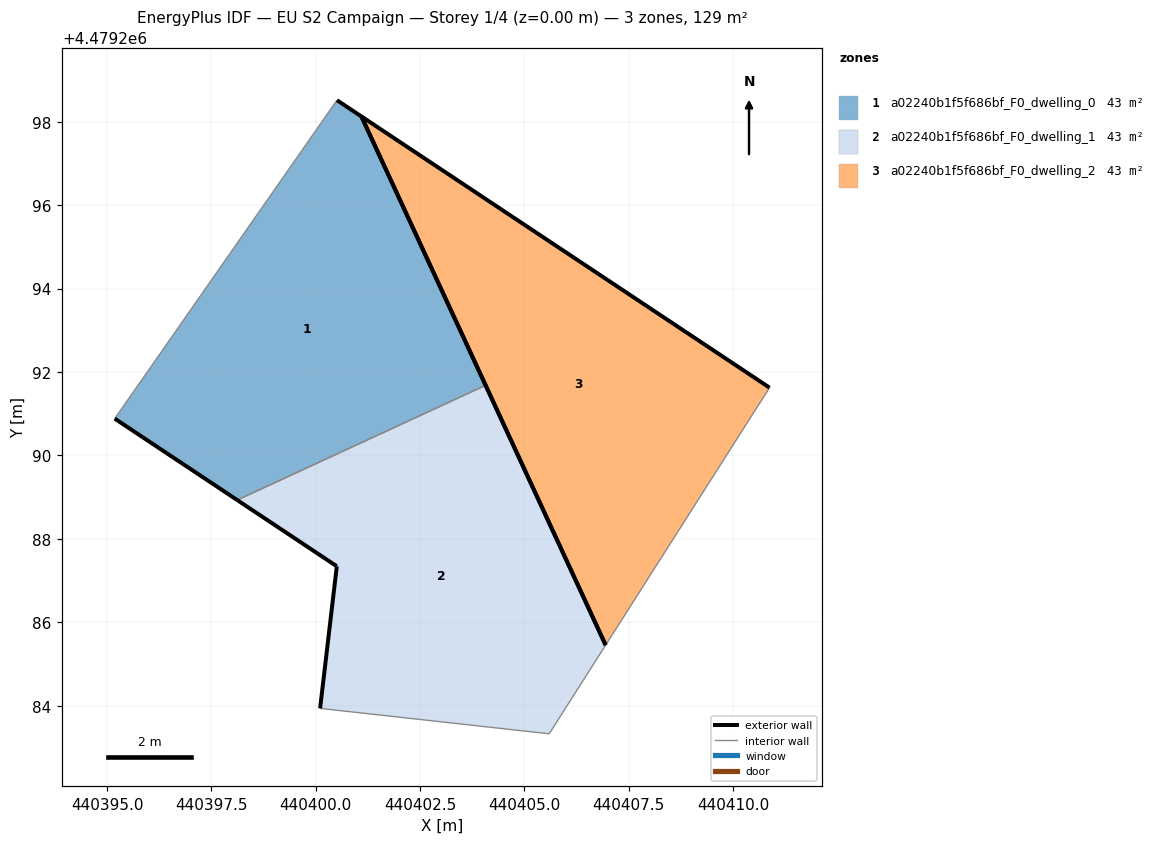
=== STOREY PLAN SPEC (per zone: floor XY polygon, exterior-wall plan segments, windows/doors) ===
zone 1: a02240b1f5f686bf_F0_dwelling_0  (42.9 m²)
  floor: (440404.07, 4479291.68) (440401.09, 4479298.12) (440400.51, 4479298.51) (440395.35, 4479291.13) (440395.18, 4479290.88) (440398.12, 4479288.93)
  exterior wall: (440400.51, 4479298.51) – (440401.09, 4479298.12)  [0.7 m]
  exterior wall: (440401.09, 4479298.12) – (440404.07, 4479291.68)  [7.1 m]
  exterior wall: (440398.12, 4479288.93) – (440395.18, 4479290.88)  [3.5 m]
  interior walls: 3
zone 2: a02240b1f5f686bf_F0_dwelling_1  (42.9 m²)
  floor: (440405.59, 4479283.33) (440406.95, 4479285.46) (440404.07, 4479291.68) (440398.12, 4479288.93) (440400.50, 4479287.34) (440400.10, 4479283.94)
  exterior wall: (440404.07, 4479291.68) – (440406.95, 4479285.46)  [6.9 m]
  exterior wall: (440400.10, 4479283.94) – (440400.50, 4479287.34)  [3.4 m]
  exterior wall: (440400.50, 4479287.34) – (440398.12, 4479288.93)  [2.9 m]
  interior walls: 3
zone 3: a02240b1f5f686bf_F0_dwelling_2  (42.9 m²)
  floor: (440406.95, 4479285.46) (440410.87, 4479291.62) (440401.09, 4479298.12)
  exterior wall: (440401.09, 4479298.12) – (440410.87, 4479291.62)  [11.7 m]
  exterior wall: (440406.95, 4479285.46) – (440401.09, 4479298.12)  [14.0 m]
  interior walls: 1

=== DERIVED (storey summary) ===
Building: EU S2 Campaign
Storey: 1 of 4  (floor level z = 0.00 m)
Storey gross floor area: 128.8 m²
Zones on this storey: 3
  - a02240b1f5f686bf_F0_dwelling_0: floor 42.9 m²; exterior wall 11.3 m (34.0 m²); WWR 0.0%
  - a02240b1f5f686bf_F0_dwelling_1: floor 42.9 m²; exterior wall 13.2 m (39.5 m²); WWR 0.0%
  - a02240b1f5f686bf_F0_dwelling_2: floor 42.9 m²; exterior wall 25.7 m (77.1 m²); WWR 0.0%
Zone adjacency (shared interzone walls):
  - a02240b1f5f686bf_F0_dwelling_0 ↔ a02240b1f5f686bf_F0_dwelling_1